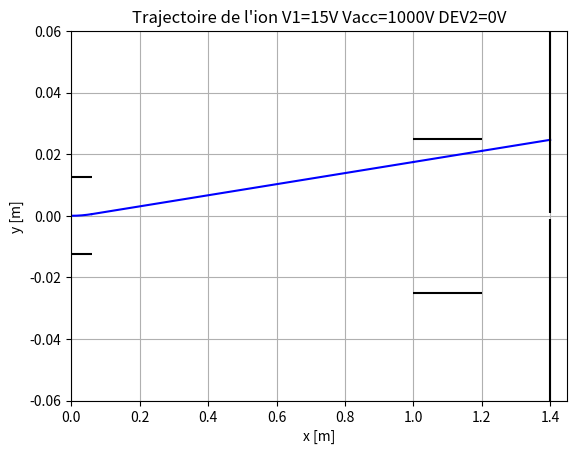

Generate this figure with matplotlib:
import numpy as np
import matplotlib.pyplot as plt

# paremètres géométriques
L1 = 0.06
L2 = 1.00
L3 = 1.20
L4 = 1.40

d1 = 0.025   # écart plaques DEV1
d2 = 0.05    # écart plaques DEV2

# ZONE 1 
def traj_dev1(x0, y0, vy0, V1, Vacc, z_sur_m, N=2000):
    vx = np.sqrt(2*Vacc*z_sur_m)   # vitesse horizontale
    a  = z_sur_m*(V1/d1)           # acceleration verticale
    x = np.linspace(x0, L1, N)
    t = (x - x0)/vx
    y = y0 + vy0*t + 0.5*a*t*t
    vy = vy0 + a*t
    return x, y, x[-1], y[-1], vy[-1]


# ZONE 2 
def traj_drift1(x0, y0, vy0, Vacc, z_sur_m, N=2000):
    vx = np.sqrt(2*Vacc*z_sur_m)
    x = np.linspace(x0, L2, N)
    t = (x - x0)/vx
    y = y0 + vy0*t
    return x, y, x[-1], y[-1], vy0

# ZONE 3 
def traj_dev2(x0, y0, vy0, V2, Vacc, z_sur_m, N=2000):
    vx = np.sqrt(2*Vacc*z_sur_m)
    a  = z_sur_m*(V2/d2)
    x = np.linspace(x0, L3, N)
    t = (x - x0)/vx
    y = y0 + vy0*t + 0.5*a*t*t
    vy = vy0 + a*t
    return x, y, x[-1], y[-1], vy[-1]

# ZONE 4  
def traj_drift2(x0, y0, vy0, Vacc, z_sur_m, N=2000):
    vx = np.sqrt(2*Vacc*z_sur_m)
    x = np.linspace(x0, L4, N)
    t = (x - x0)/vx
    y = y0 + vy0*t
    return x, y, x[-1], y[-1], vy0

#PLOT GLOBAL 
def plot_4zones(Vacc, V1, DEV2_ON=True, V2=10000, z_sur_m=1.602e-19/1.66054e-27):
    if not DEV2_ON:
        V2 = 0

    plt.clf()

    x0=0; y0=0; vy0=0

    x1,y1,x0,y0,vy0 = traj_dev1(x0,y0,vy0,V1,Vacc,z_sur_m)
    x2,y2,x0,y0,vy0 = traj_drift1(x0,y0,vy0,Vacc,z_sur_m)
    x3,y3,x0,y0,vy0 = traj_dev2(x0,y0,vy0,V2,Vacc,z_sur_m)
    x4,y4,x0,y0,vy0 = traj_drift2(x0,y0,vy0,Vacc,z_sur_m)

    print("deviation finale y =", y0*100, "cm")
    

    plt.plot(x1,y1,'b')
    plt.plot(x2,y2,'b')
    plt.plot(x3,y3,'b')
    plt.plot(x4,y4,'b')
    plt.xlabel("x [m]")
    plt.ylabel("y [m]")
    plt.grid()
    plt.xlim(0, 1.45)
    plt.ylim(-0.06, +0.06)

    plt.title(f"Trajectoire de l\'ion V1={V1}V Vacc={Vacc}V DEV2={V2}V")

    plt.hlines(d1/2, xmin=0, xmax=L1, color='black')
    plt.hlines(-d1/2, xmin=0, xmax=L1, color='black')

    plt.hlines(d2/2, xmin=L2, xmax=L3, color='black')
    plt.hlines(-d2/2, xmin=L2, xmax=L3, color='black')

    plt.vlines(L4, ymin=0.001, ymax=0.2, color='black')
    plt.vlines(L4, ymin=-0.2, ymax=-0.001, color='black')

    plt.show()


plot_4zones(Vacc=1000, V1=15, DEV2_ON=False)
